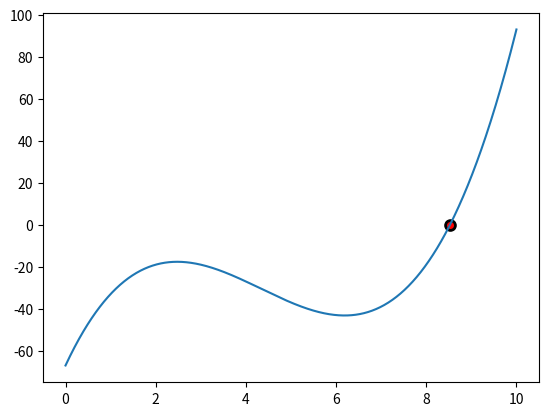

Reproduce this figure in Python.
#!/usr/bin/python3


#======================================================
# Root finding algorithm
# Find root in polynomial p(x) within interval [a,b]
#======================================================

from numpy import sign, linspace
import matplotlib.pyplot as plt


a = 0
b = 10
epsilon = 1e-6

def p(x):
    # should have a root at 8.5267
    return (x-4)**3-(x+2)**2 + 2*(x-3) + 7


def bisect(a,b,p=p,niter=0):
    niter += 1
    c = 0.5*(a+b)
    pc = p(c)
    if abs(pc) < epsilon:
        print("Finished after", niter, "iterations. root=", c)
        return c
    elif abs(a-c) < epsilon:
        print("Finished after", niter, "iterations. root=", c)
        return c
    else:
        if sign(p(a))==sign(pc):
            root = bisect(c,b,niter=niter)
        else:
            root = bisect(a,c,niter=niter) 
        return root

root = bisect(a,b,p)
print(root)



fig = plt.figure()
ax = fig.add_subplot(111)
x = linspace(a,b,1000)
ax.plot(x,p(x))
ax.scatter([root],[0], facecolor='red', lw=2, edgecolor='black', s=50)
plt.show()
